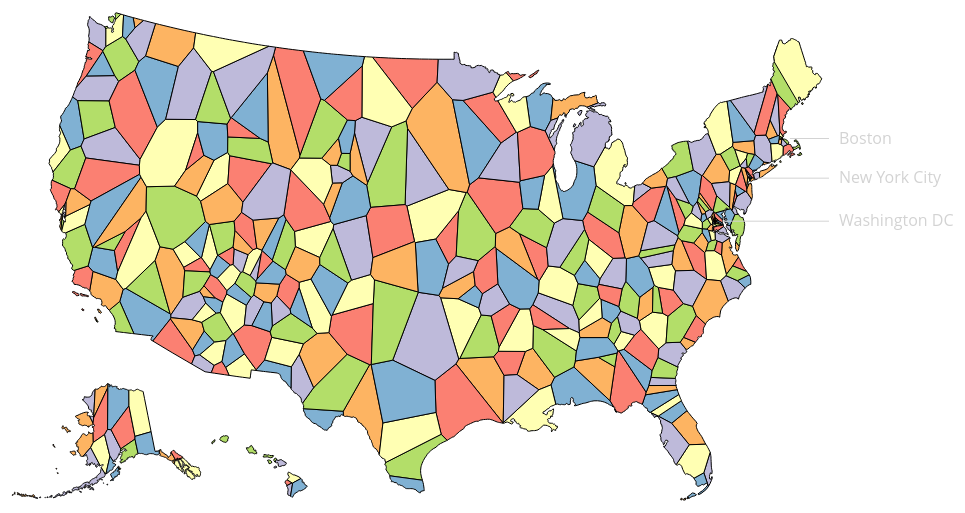
D3 v5 page, settled after 480 driven frames (8 s of simulated time); the page loaded 2 data file(s).


// ── map.js
var width = 1024,
    height = 768,
    zoomed = false;

var svg = d3.select('#map')
    .append('svg')
    .attr('width', width)
    .attr('height',height);

var g = svg.append('g');

var projection = d3.geoAlbersUsa();

var path = d3.geoPath().projection(projection);

var colorScheme = d3.schemeSet3;

var label = d3.select('#map').append('div')
    .attr('class', 'tooltip')
    .style('opacity', 0);

var coords = d => projection(d.geometry.coordinates);

function zoomIn(d) {
    console.log(d);
    console.log(coords(d));
    var x, y, k;
    if (zoomed) {
        return zoomOut();
    } else {
        x = coords(d)[0];
        y = coords(d)[1];
        k = 80;
        zoomed = true;

        return zoom(x, y, k);
    }
}

function zoomOut() {
    if (zoomed) {
        var x = width / 2,
            y = height / 2,
            k = 1;
        zoomed = false;
        return zoom(x, y, k);
    }
}

function zoom(x, y, k) {
    g.transition()
        .duration(1000)
        .attr("transform", "translate(" + width / 2 + "," + height / 2 + ")scale(" + k + ")translate(" + -x + "," + -y + ")");
}


d3.json('nps_voronoi.geojson').then(data => {
    g.selectAll('path')
        .data(data.features)
        .enter()
        .append('path')
        .attr('class', 'polygon')
        .attr('fill', d => colorScheme[d.properties.color_id])
        .attr('d', path)
        .on('click', () => zoomOut())
        .on('mouseover', d => {
            label.transition()
                .duration(200)
                .style('opacity', .9);
            label
                .style('left', (d3.event.pageX) + 'px')
                .style('top', (d3.event.pageY - 28) + 'px')
                .html(d.properties.UNIT_NAME);
        })
        .on('mouseout', d => {
            label.transition()
                .duration(400)
                .style('opacity', 0);
        })
        .exit();

    d3.json('cities.geojson').then(data => {
        var labelOffsetX = width - 140;
        var cities = data.features;

        var coordX = d => projection(d.geometry.coordinates)[0];
        var coordY = d => projection(d.geometry.coordinates)[1];

        var text = g.selectAll('text')
            .data(cities)
            .enter()
            .append('text')
            .attr('class', 'label-text')
            .text(d => d.properties.name)
            .attr('x', labelOffsetX)
            .attr('y', d => coordY(d) + 5)
            .on('click', d => zoomIn(d));

        var line = g.selectAll('line')
            .data(cities)
            .enter()
            .append('line')
            .attr('class', 'label')
            .attr('x1', d => coords(d)[0] * 1.01)
            .attr('y1', d => coords(d)[1])
            .attr('x2', labelOffsetX - 10)
            .attr('y2', d => coords(d)[1])
            .on('click', d => zoomIn(d));

        // var circle = g.selectAll('circle')
        //     .data(cities)
        //     .enter()
        //     .append('circle')
        //     .style('opacity', 0)
        //     .style('cursor', 'pointer')
        //     .attr('cx', d => coords(d)[0])
        //     .attr('cy', d => coords(d)[1])
        //     .attr('r', 10)
        //     .on('click', d => zoom(d));
    });
});


### data: nps_voronoi.geojson
{
 "type": "FeatureCollection",
 "name": "nps_voronoi",
 "crs": {
  "type": "name",
  "properties": {
   "name": "urn:ogc:def:crs:OGC:1.3:CRS84"
  }
 },
 "features": [
  {
   "type": "Feature",
   "properties": {
    "fid": 2,
    "UNIT_NAME": "Kalaupapa",
    "color_id": 6
   },
   "geometry": {
    "type": "MultiPolygon",
    "coordinates": "[... 6 items]"
   }
  },
  {
   "type": "Feature",
   "properties": {
    "fid": 449,
    "UNIT_NAME": "Haleakala",
    "color_id": 2
   },
   "geometry": {
    "type": "MultiPolygon",
    "coordinates": "[... 2 items]"
   }
  },
  {
   "type": "Feature",
   "properties": {
    "fid": 477,
    "UNIT_NAME": "Kaloko-Honokohau",
    "color_id": 3
   },
   "geometry": {
    "type": "MultiPolygon",
    "coordinates": "[... 1 items]"
   }
  },
  {
   "type": "Feature",
   "properties": {
    "fid": 297,
    "UNIT_NAME": "Pu'uhonua o Honaunau",
    "color_id": 2
   },
   "geometry": {
    "type": "MultiPolygon",
    "coordinates": "[... 1 items]"
   }
  },
  {
   "type": "Feature",
   "properties": {
    "fid": 365,
    "UNIT_NAME": "Pu'ukohola Heiau",
    "color_id": 1
   },
   "geometry": {
    "type": "MultiPolygon",
    "coordinates": "[... 1 items]"
   }
  },
  {
   "type": "Feature",
   "properties": {
    "fid": 45,
    "UNIT_NAME": "Hawai'i Volcanoes",
    "color_id": 4
   },
   "geometry": {
    "type": "MultiPolygon",
    "coordinates": "[... 1 items]"
   }
  },
  {
   "type": "Feature",
   "properties": {
    "fid": 476,
    "UNIT_NAME": "Joshua Tree",
    "color_id": 4
   },
   "geometry": {
    "type": "MultiPolygon",
    "coordinates": "[... 1 items]"
   }
  },
  {
   "type": "Feature",
   "properties": {
    "fid": 272,
    "UNIT_NAME": "Mojave",
    "color_id": 6
   },
   "geometry": {
    "type": "MultiPolygon",
    "coordinates": "[... 1 items]"
   }
  },
  "... 469 more items"
 ]
}

### data: cities.geojson
{
 "type": "FeatureCollection",
 "features": [
  {
   "type": "Feature",
   "properties": {
    "name": "Washington DC"
   },
   "geometry": {
    "type": "Point",
    "coordinates": "[... 2 items]"
   }
  },
  {
   "type": "Feature",
   "properties": {
    "name": "New York City"
   },
   "geometry": {
    "type": "Point",
    "coordinates": "[... 2 items]"
   }
  },
  {
   "type": "Feature",
   "properties": {
    "name": "Boston"
   },
   "geometry": {
    "type": "Point",
    "coordinates": "[... 2 items]"
   }
  }
 ]
}